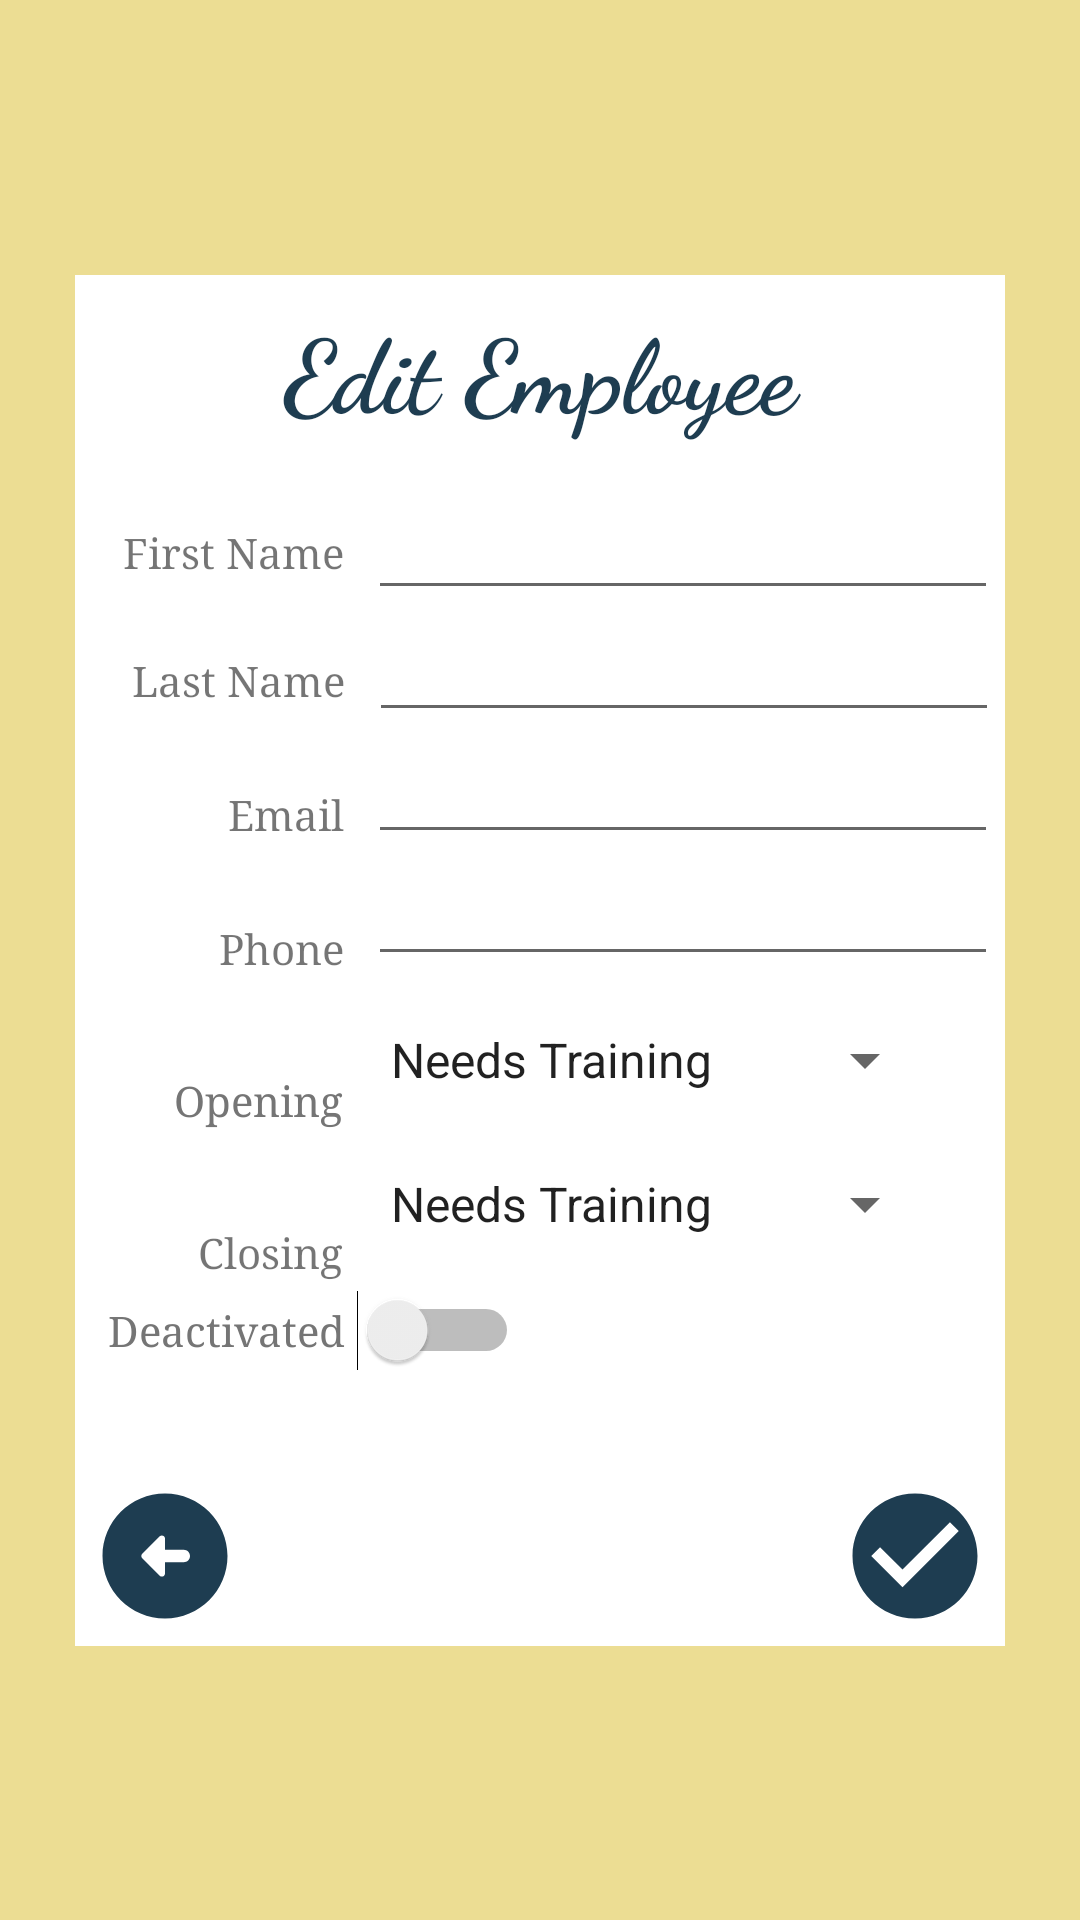

Layout XML and referenced resources for this Android screen:
<!-- AndroidManifest.xml: application theme Theme.EmployeeSide -->
<!-- res/layout/edit_employee_screen.xml -->
<?xml version="1.0" encoding="utf-8"?>
<androidx.constraintlayout.widget.ConstraintLayout xmlns:android="http://schemas.android.com/apk/res/android"
    xmlns:app="http://schemas.android.com/apk/res-auto"
    xmlns:tools="http://schemas.android.com/tools"
    android:layout_width="match_parent"
    android:layout_height="match_parent"
    android:background="@color/yellow">

    <ImageView
        android:id="@+id/imageView3"
        android:layout_width="310dp"
        android:layout_height="457dp"
        android:background="#FFFFFF"
        app:layout_constraintBottom_toBottomOf="parent"
        app:layout_constraintEnd_toEndOf="parent"
        app:layout_constraintStart_toStartOf="parent"
        app:layout_constraintTop_toTopOf="parent"
        app:srcCompat="@drawable/ic_baseline_square_24" />

    <Switch
        android:id="@+id/employeeStatusSwitch2"
        android:layout_width="137dp"
        android:layout_height="36dp"
        android:layout_marginStart="3dp"
        android:layout_marginTop="4dp"
        android:checked="false"
        android:fontFamily="serif"
        android:showText="false"
        android:text="@string/EmployeeDeactivated"
        android:textColor="@color/grey_1"
        android:visibility="visible"
        app:layout_constraintEnd_toEndOf="@+id/imageView3"
        app:layout_constraintHorizontal_bias="0.048"
        app:layout_constraintStart_toStartOf="@+id/imageView3"
        app:layout_constraintTop_toBottomOf="@+id/spinnerClosing" />

    <TextView
        android:id="@+id/textView2"
        android:layout_width="wrap_content"
        android:layout_height="wrap_content"
        android:layout_marginStart="41dp"
        android:layout_marginLeft="41dp"
        android:layout_marginTop="32dp"
        android:fontFamily="serif"
        android:text="@string/ClosingTraining"
        app:layout_constraintStart_toStartOf="@+id/imageView3"
        app:layout_constraintTop_toBottomOf="@+id/textView8" />

    <TextView
        android:id="@+id/textView"
        android:layout_width="wrap_content"
        android:layout_height="wrap_content"
        android:layout_marginStart="48dp"
        android:layout_marginLeft="48dp"
        android:layout_marginTop="26dp"
        android:fontFamily="serif"
        android:text="Phone"
        app:layout_constraintStart_toStartOf="@+id/imageView3"
        app:layout_constraintTop_toBottomOf="@+id/textView7" />

    <Spinner
        android:id="@+id/spinnerClosing"
        android:layout_width="190dp"
        android:layout_height="40dp"
        android:layout_marginStart="8dp"
        android:layout_marginLeft="8dp"
        android:layout_marginTop="8dp"
        android:entries="@array/TrainingStatus"
        app:layout_constraintStart_toEndOf="@+id/textView2"
        app:layout_constraintTop_toBottomOf="@+id/spinnerOpening" />

    <TextView
        android:id="@+id/add_employee_title3"
        android:layout_width="286dp"
        android:layout_height="51dp"
        android:layout_marginTop="8dp"
        android:fontFamily="cursive"
        android:gravity="center_horizontal"
        android:text="@string/edit_employee_title"
        android:textColor="@color/dark_blue"
        android:textSize="34sp"
        android:textStyle="bold"
        app:layout_constraintEnd_toEndOf="@+id/imageView3"
        app:layout_constraintStart_toStartOf="@+id/imageView3"
        app:layout_constraintTop_toTopOf="@+id/imageView3" />

    <ImageButton
        android:id="@+id/editButton"
        android:layout_width="60dp"
        android:layout_height="60dp"
        android:background="#FFFFFF"
        app:layout_constraintBottom_toBottomOf="@+id/imageView3"
        app:layout_constraintEnd_toEndOf="@+id/imageView3"
        app:srcCompat="@drawable/ic_baseline_check_circle_24" />

    <ImageButton
        android:id="@+id/backButton"
        android:layout_width="60dp"
        android:layout_height="60dp"
        android:background="#FFFFFF"
        app:layout_constraintBottom_toBottomOf="@+id/imageView3"
        app:layout_constraintStart_toStartOf="@+id/imageView3"
        app:srcCompat="@drawable/ic_round_arrow_circle_left_24" />

    <TextView
        android:id="@+id/textView5"
        android:layout_width="wrap_content"
        android:layout_height="wrap_content"
        android:layout_marginStart="16dp"
        android:layout_marginLeft="16dp"
        android:layout_marginTop="24dp"
        android:fontFamily="serif"
        android:text="First Name"
        app:layout_constraintStart_toStartOf="@+id/imageView3"
        app:layout_constraintTop_toBottomOf="@+id/add_employee_title3" />

    <TextView
        android:id="@+id/textView6"
        android:layout_width="wrap_content"
        android:layout_height="wrap_content"
        android:layout_marginStart="19dp"
        android:layout_marginLeft="19dp"
        android:layout_marginTop="24dp"
        android:fontFamily="serif"
        android:text="Last Name"
        app:layout_constraintStart_toStartOf="@+id/imageView3"
        app:layout_constraintTop_toBottomOf="@+id/textView5" />

    <TextView
        android:id="@+id/textView7"
        android:layout_width="wrap_content"
        android:layout_height="wrap_content"
        android:layout_marginStart="51dp"
        android:layout_marginLeft="51dp"
        android:layout_marginTop="26dp"
        android:fontFamily="serif"
        android:text="Email"
        app:layout_constraintStart_toStartOf="@+id/imageView3"
        app:layout_constraintTop_toBottomOf="@+id/textView6" />

    <TextView
        android:id="@+id/textView8"
        android:layout_width="wrap_content"
        android:layout_height="wrap_content"
        android:layout_marginStart="33dp"
        android:layout_marginTop="32dp"
        android:fontFamily="serif"
        android:text="@string/OpeningTraining"
        android:textColor="@color/grey_1"
        app:layout_constraintStart_toStartOf="@+id/imageView3"
        app:layout_constraintTop_toBottomOf="@+id/textView" />

    <EditText
        android:id="@+id/editFName"
        android:layout_width="wrap_content"
        android:layout_height="wrap_content"
        android:layout_marginStart="8dp"
        android:layout_marginLeft="8dp"
        android:layout_marginTop="12dp"
        android:ems="10"
        android:fontFamily="serif"
        android:inputType="textPersonName"
        app:layout_constraintStart_toEndOf="@+id/textView5"
        app:layout_constraintTop_toBottomOf="@+id/add_employee_title3" />

    <EditText
        android:id="@+id/editLName"
        android:layout_width="wrap_content"
        android:layout_height="wrap_content"
        android:layout_marginStart="8dp"
        android:layout_marginLeft="8dp"
        android:ems="10"
        android:fontFamily="serif"
        android:inputType="textPersonName"
        app:layout_constraintStart_toEndOf="@+id/textView6"
        app:layout_constraintTop_toBottomOf="@+id/editFName" />

    <EditText
        android:id="@+id/editEmail"
        android:layout_width="wrap_content"
        android:layout_height="wrap_content"
        android:layout_marginStart="8dp"
        android:layout_marginLeft="8dp"
        android:ems="10"
        android:fontFamily="serif"
        android:inputType="textPersonName"
        app:layout_constraintStart_toEndOf="@+id/textView7"
        app:layout_constraintTop_toBottomOf="@+id/editLName" />

    <EditText
        android:id="@+id/editPhone"
        android:layout_width="wrap_content"
        android:layout_height="wrap_content"
        android:layout_marginStart="8dp"
        android:layout_marginLeft="8dp"
        android:ems="10"
        android:fontFamily="serif"
        android:inputType="textPersonName"
        app:layout_constraintStart_toEndOf="@+id/textView"
        app:layout_constraintTop_toBottomOf="@+id/editEmail" />

    <Spinner
        android:id="@+id/spinnerOpening"
        android:layout_width="190dp"
        android:layout_height="40dp"
        android:layout_marginStart="8dp"
        android:layout_marginTop="8dp"
        android:entries="@array/TrainingStatus"
        app:layout_constraintStart_toEndOf="@+id/textView8"
        app:layout_constraintTop_toBottomOf="@+id/editPhone" />

</androidx.constraintlayout.widget.ConstraintLayout>
<!-- resources referenced by this layout -->
<resources>
  <string-array name="TrainingStatus">
          <item>Needs Training</item>
          <item>Trained</item>
  
      </string-array>
  <color name="dark_blue">#1E3D51</color>
  <color name="grey_1">#757575</color>
  <color name="yellow">#83DABD2E</color>
  <!-- drawable ic_baseline_check_circle_24 (drawable) -->
  <vector android:height="50dp" android:tint="#1E3D51"
      android:viewportHeight="24" android:viewportWidth="24"
      android:width="50dp" xmlns:android="http://schemas.android.com/apk/res/android">
      <path android:fillColor="@android:color/white" android:pathData="M12,2C6.48,2 2,6.48 2,12s4.48,10 10,10 10,-4.48 10,-10S17.52,2 12,2zM10,17l-5,-5 1.41,-1.41L10,14.17l7.59,-7.59L19,8l-9,9z"/>
  </vector>
  <!-- drawable ic_round_arrow_circle_left_24 (drawable) -->
  <vector android:height="50dp" android:tint="#1E3D51"
      android:viewportHeight="24" android:viewportWidth="24"
      android:width="50dp" xmlns:android="http://schemas.android.com/apk/res/android">
      <path android:fillColor="@android:color/white" android:pathData="M2,12c0,5.52 4.48,10 10,10c5.52,0 10,-4.48 10,-10S17.52,2 12,2C6.48,2 2,6.48 2,12zM12,9.21L12,11l3,0c0.55,0 1,0.45 1,1s-0.45,1 -1,1l-3,0l0,1.79c0,0.45 -0.54,0.67 -0.85,0.35l-2.79,-2.79c-0.2,-0.2 -0.2,-0.51 0,-0.71l2.79,-2.79C11.46,8.54 12,8.76 12,9.21z"/>
  </vector>
  <string name="ClosingTraining">Closing</string>
  <string name="EmployeeDeactivated">Deactivated</string>
  <string name="OpeningTraining">Opening</string>
  <string name="edit_employee_title">Edit Employee</string>
  <style name="Theme.EmployeeSide" parent="Theme.MaterialComponents.DayNight.DarkActionBar">
          
          <item name="colorPrimary">@color/dark_blue</item>
          <item name="colorPrimaryVariant">@color/dark_blue</item>
          <item name="colorOnPrimary">@color/white</item>
          
          <item name="colorSecondary">@color/teal_200</item>
          <item name="colorSecondaryVariant">@color/teal_700</item>
          <item name="colorOnSecondary">@color/white</item>
          
          <item name="android:statusBarColor" tools:targetApi="l">?attr/colorPrimaryVariant</item>
          
      </style>
  <color name="white">#FFFFFFFF</color>
  <color name="teal_200">#FF03DAC5</color>
  <color name="teal_700">#FF018786</color>
</resources>
